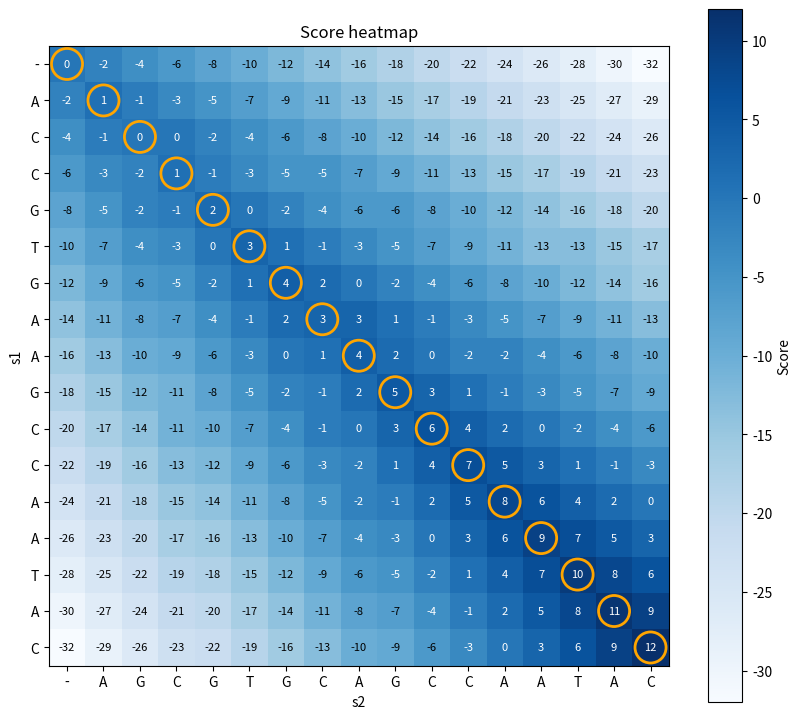

Recreate this plot in Python.
import numpy as np
import matplotlib.pyplot as plt

s1 = "ACCGTGAAGCCAATAC"
s2 = "AGCGTGCAGCCAATAC"

match = 1
mismatch = -1
gap = -2

n = len(s1)
m = len(s2)
grid = np.zeros((n + 1, m + 1), dtype=int)

for i in range(n + 1):
    grid[i][0] = i * gap
for j in range(m + 1):
    grid[0][j] = j * gap

def score(a, b):
    if a == b:
        return match
    return mismatch

for i in range(1, n + 1):
    for j in range(1, m + 1):
        grid[i][j] = max(grid[i-1][j-1] + score(s1[i-1], s2[j-1]),
                         grid[i-1][j] + gap,
                         grid[i][j-1] + gap)

print(grid)

top = ""
bottom = ""
i = n
j = m
while i > 0 or j > 0:
    if i > 0 and j > 0 and grid[i][j] == grid[i-1][j-1] + score(s1[i-1], s2[j-1]):
        top = s1[i-1] + top
        bottom = s2[j-1] + bottom
        i -= 1
        j -= 1
    elif i > 0 and grid[i][j] == grid[i-1][j] + gap:
        top = s1[i-1] + top
        bottom = "-" + bottom
        i -= 1
    else:
        top = "-" + top
        bottom = s2[j-1] + bottom
        j -= 1

print(top)
print(bottom)
print("Score:", grid[n][m])

path_i = [n]
path_j = [m]
i = n
j = m
while i > 0 or j > 0:
    if i > 0 and j > 0 and grid[i][j] == grid[i-1][j-1] + score(s1[i-1], s2[j-1]):
        i -= 1
        j -= 1
    elif i > 0 and grid[i][j] == grid[i-1][j] + gap:
        i -= 1
    else:
        j -= 1
    path_i.append(i)
    path_j.append(j)

plt.figure(figsize=(10, 9))
plt.imshow(grid, cmap="Blues")
plt.colorbar(label="Score")

for i in range(n + 1):
    for j in range(m + 1):
        color = "white" if grid[i][j] > grid.min() + 0.6 * (grid.max() - grid.min()) else "black"
        plt.text(j, i, grid[i][j], ha="center", va="center", fontsize=8, color=color)

plt.scatter(path_j, path_i, s=500, facecolors="none", edgecolors="orange", linewidths=2)

plt.xticks(range(m + 1), ["-"] + list(s2))
plt.yticks(range(n + 1), ["-"] + list(s1))
plt.xlabel("s2")
plt.ylabel("s1")
plt.title("Score heatmap")
plt.savefig("heatmap.png", dpi=120)
#plt.show()
